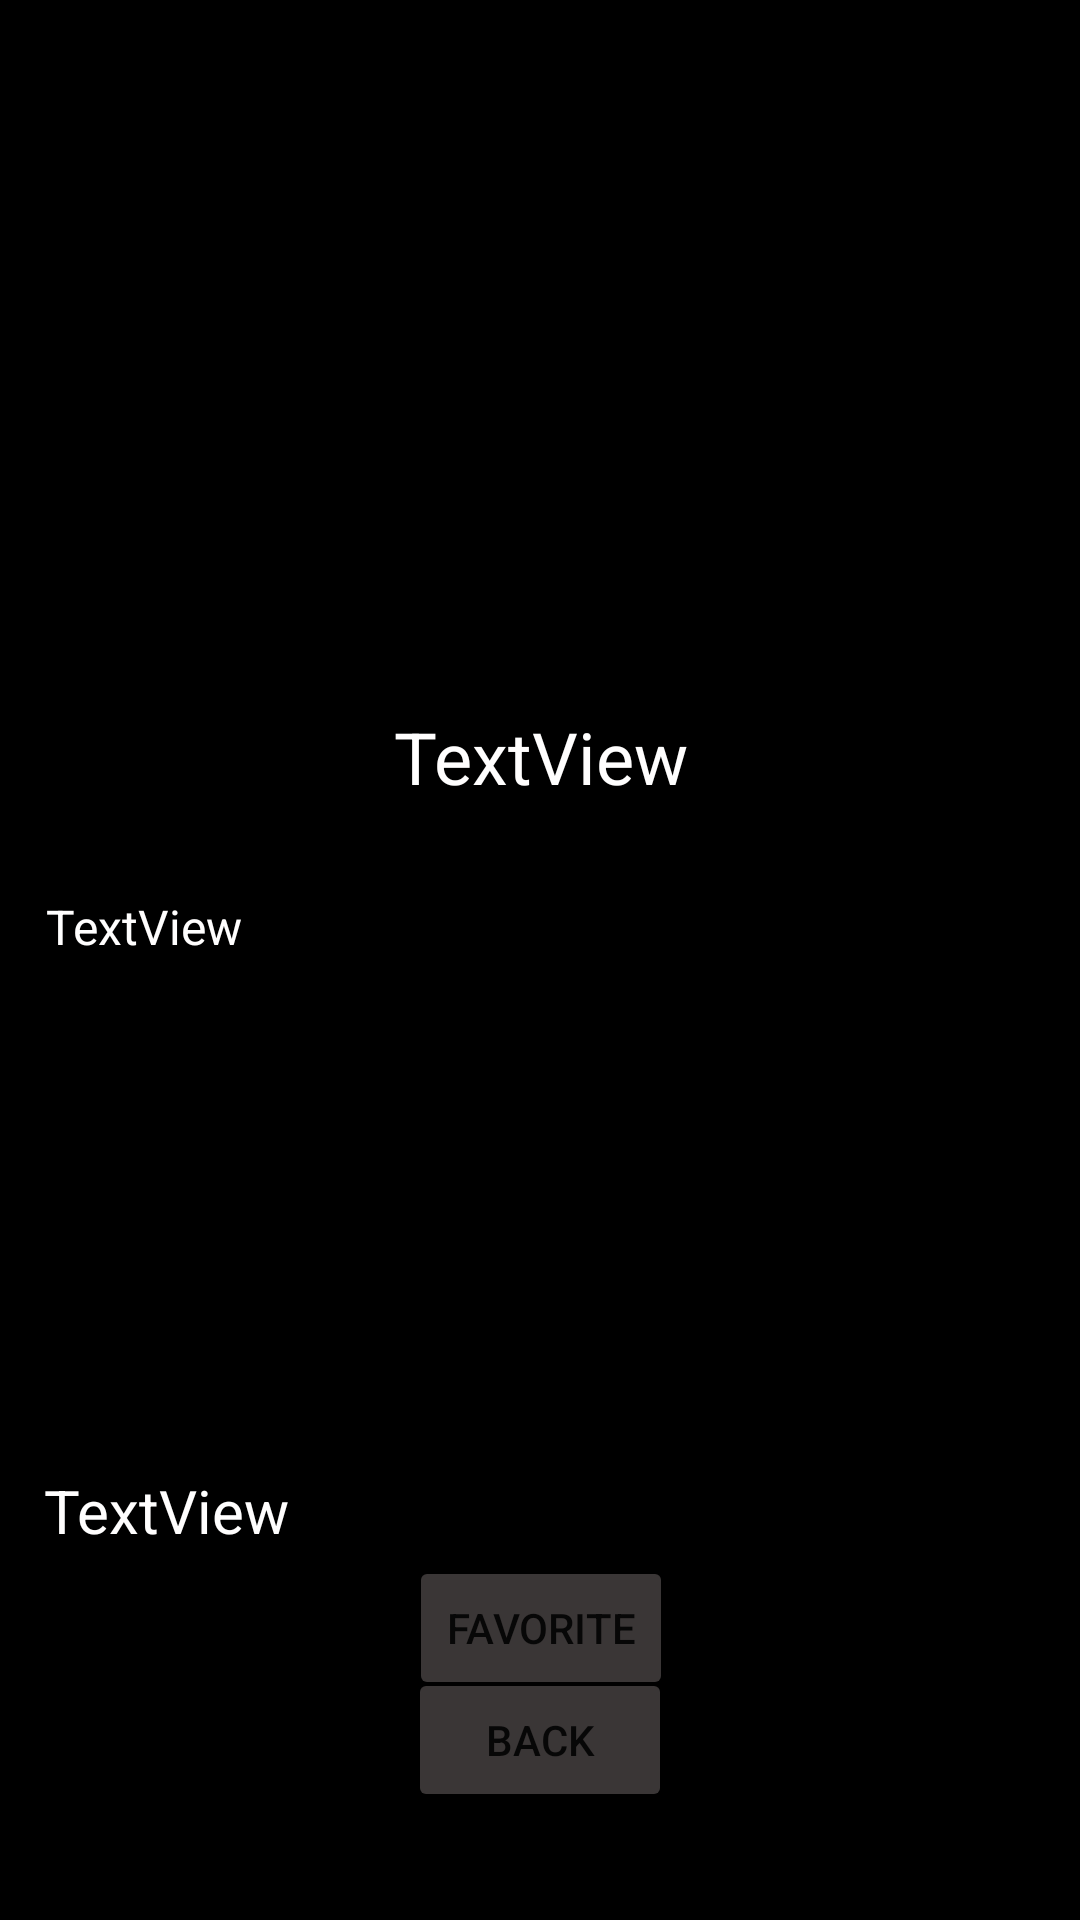

Write the Android layout XML for this screen, with the resource values it uses.
<!-- AndroidManifest.xml: application theme Theme.Marvel -->
<!-- res/layout/activity_moviesdetailed.xml -->
<?xml version="1.0" encoding="utf-8"?>
<androidx.constraintlayout.widget.ConstraintLayout xmlns:android="http://schemas.android.com/apk/res/android"
    xmlns:app="http://schemas.android.com/apk/res-auto"
    xmlns:tools="http://schemas.android.com/tools"
    android:layout_width="match_parent"
    android:layout_height="match_parent"
    android:background="@color/black"
    tools:context=".models.Movies">

    <ImageView
        android:id="@+id/imageViewDescripcion"
        android:layout_width="330dp"
        android:layout_height="200dp"
        android:layout_marginTop="16dp"
        app:layout_constraintEnd_toEndOf="parent"
        app:layout_constraintHorizontal_bias="0.5"
        app:layout_constraintStart_toStartOf="parent"
        app:layout_constraintTop_toTopOf="parent"
        tools:srcCompat="@tools:sample/avatars" />


    <TextView
        android:id="@+id/textViewDescripcion"
        android:layout_width="330dp"
        android:layout_height="160dp"
        android:layout_marginTop="32dp"
        android:text="TextView"
        android:textColor="#FFFEFE"
        android:textSize="16sp"
        app:layout_constraintEnd_toEndOf="parent"
        app:layout_constraintHorizontal_bias="0.506"
        app:layout_constraintStart_toStartOf="parent"
        app:layout_constraintTop_toBottomOf="@+id/textTituloDescrip" />

    <TextView
        android:id="@+id/textTituloDescrip"
        android:layout_width="330dp"
        android:layout_height="30dp"
        android:layout_margin="20dp"
        android:text="TextView"
        android:textAlignment="center"
        android:textColor="#FFFEFE"
        android:textSize="24sp"
        app:layout_constraintEnd_toEndOf="parent"
        app:layout_constraintHorizontal_bias="0.5"
        app:layout_constraintStart_toStartOf="parent"
        app:layout_constraintTop_toBottomOf="@+id/imageViewDescripcion" />

    <TextView
        android:id="@+id/textDescripcionModifiled"
        android:layout_width="330dp"
        android:layout_height="30dp"
        android:layout_marginTop="32dp"
        android:text="TextView"
        android:textColor="#FFFEFE"
        android:textSize="20sp"
        app:layout_constraintEnd_toEndOf="parent"
        app:layout_constraintHorizontal_bias="0.493"
        app:layout_constraintStart_toStartOf="parent"
        app:layout_constraintTop_toBottomOf="@+id/textViewDescripcion" />

    <Button
        android:id="@+id/buttonBack"
        android:layout_width="wrap_content"
        android:layout_height="wrap_content"
        android:text="Back"
        app:backgroundTint="#3A3636"
        app:layout_constraintBottom_toBottomOf="parent"
        app:layout_constraintEnd_toEndOf="parent"
        app:layout_constraintHorizontal_bias="0.5"
        app:layout_constraintStart_toStartOf="parent"
        app:layout_constraintTop_toBottomOf="@+id/textDescripcionModifiled" />

    <Button
        android:id="@+id/buttonFavorite"
        android:layout_width="wrap_content"
        android:layout_height="wrap_content"
        android:text="Favorite"
        app:backgroundTint="#3A3636"
        app:layout_constraintBottom_toTopOf="@+id/buttonBack"
        app:layout_constraintEnd_toEndOf="parent"
        app:layout_constraintHorizontal_bias="0.501"
        app:layout_constraintStart_toStartOf="parent"
        app:layout_constraintTop_toBottomOf="@+id/textDescripcionModifiled"
        app:layout_constraintVertical_bias="0.134" />

</androidx.constraintlayout.widget.ConstraintLayout>
<!-- resources referenced by this layout -->
<resources>
  <style name="Theme.Marvel" parent="Theme.MaterialComponents.DayNight.DarkActionBar">
          
          <item name="colorPrimary">#242323</item>
          <item name="colorPrimaryVariant">@color/purple_700</item>
          <item name="colorOnPrimary">@color/white</item>
          
          <item name="colorSecondary">@color/teal_200</item>
          <item name="colorSecondaryVariant">@color/teal_700</item>
          <item name="colorOnSecondary">@color/black</item>
          
          <item name="android:statusBarColor" tools:targetApi="l">?attr/colorPrimaryVariant</item>
          
      </style>
  <!-- not gathered from this repository: default colours our renderer supplied (Android Studio template values) -->
  <color name="purple_700">#FF3700B3</color>
  <color name="teal_200">#FF03DAC5</color>
  <color name="teal_700">#FF018786</color>
  <color name="black">#FF000000</color>
  <color name="white">#FFFFFFFF</color>
</resources>
